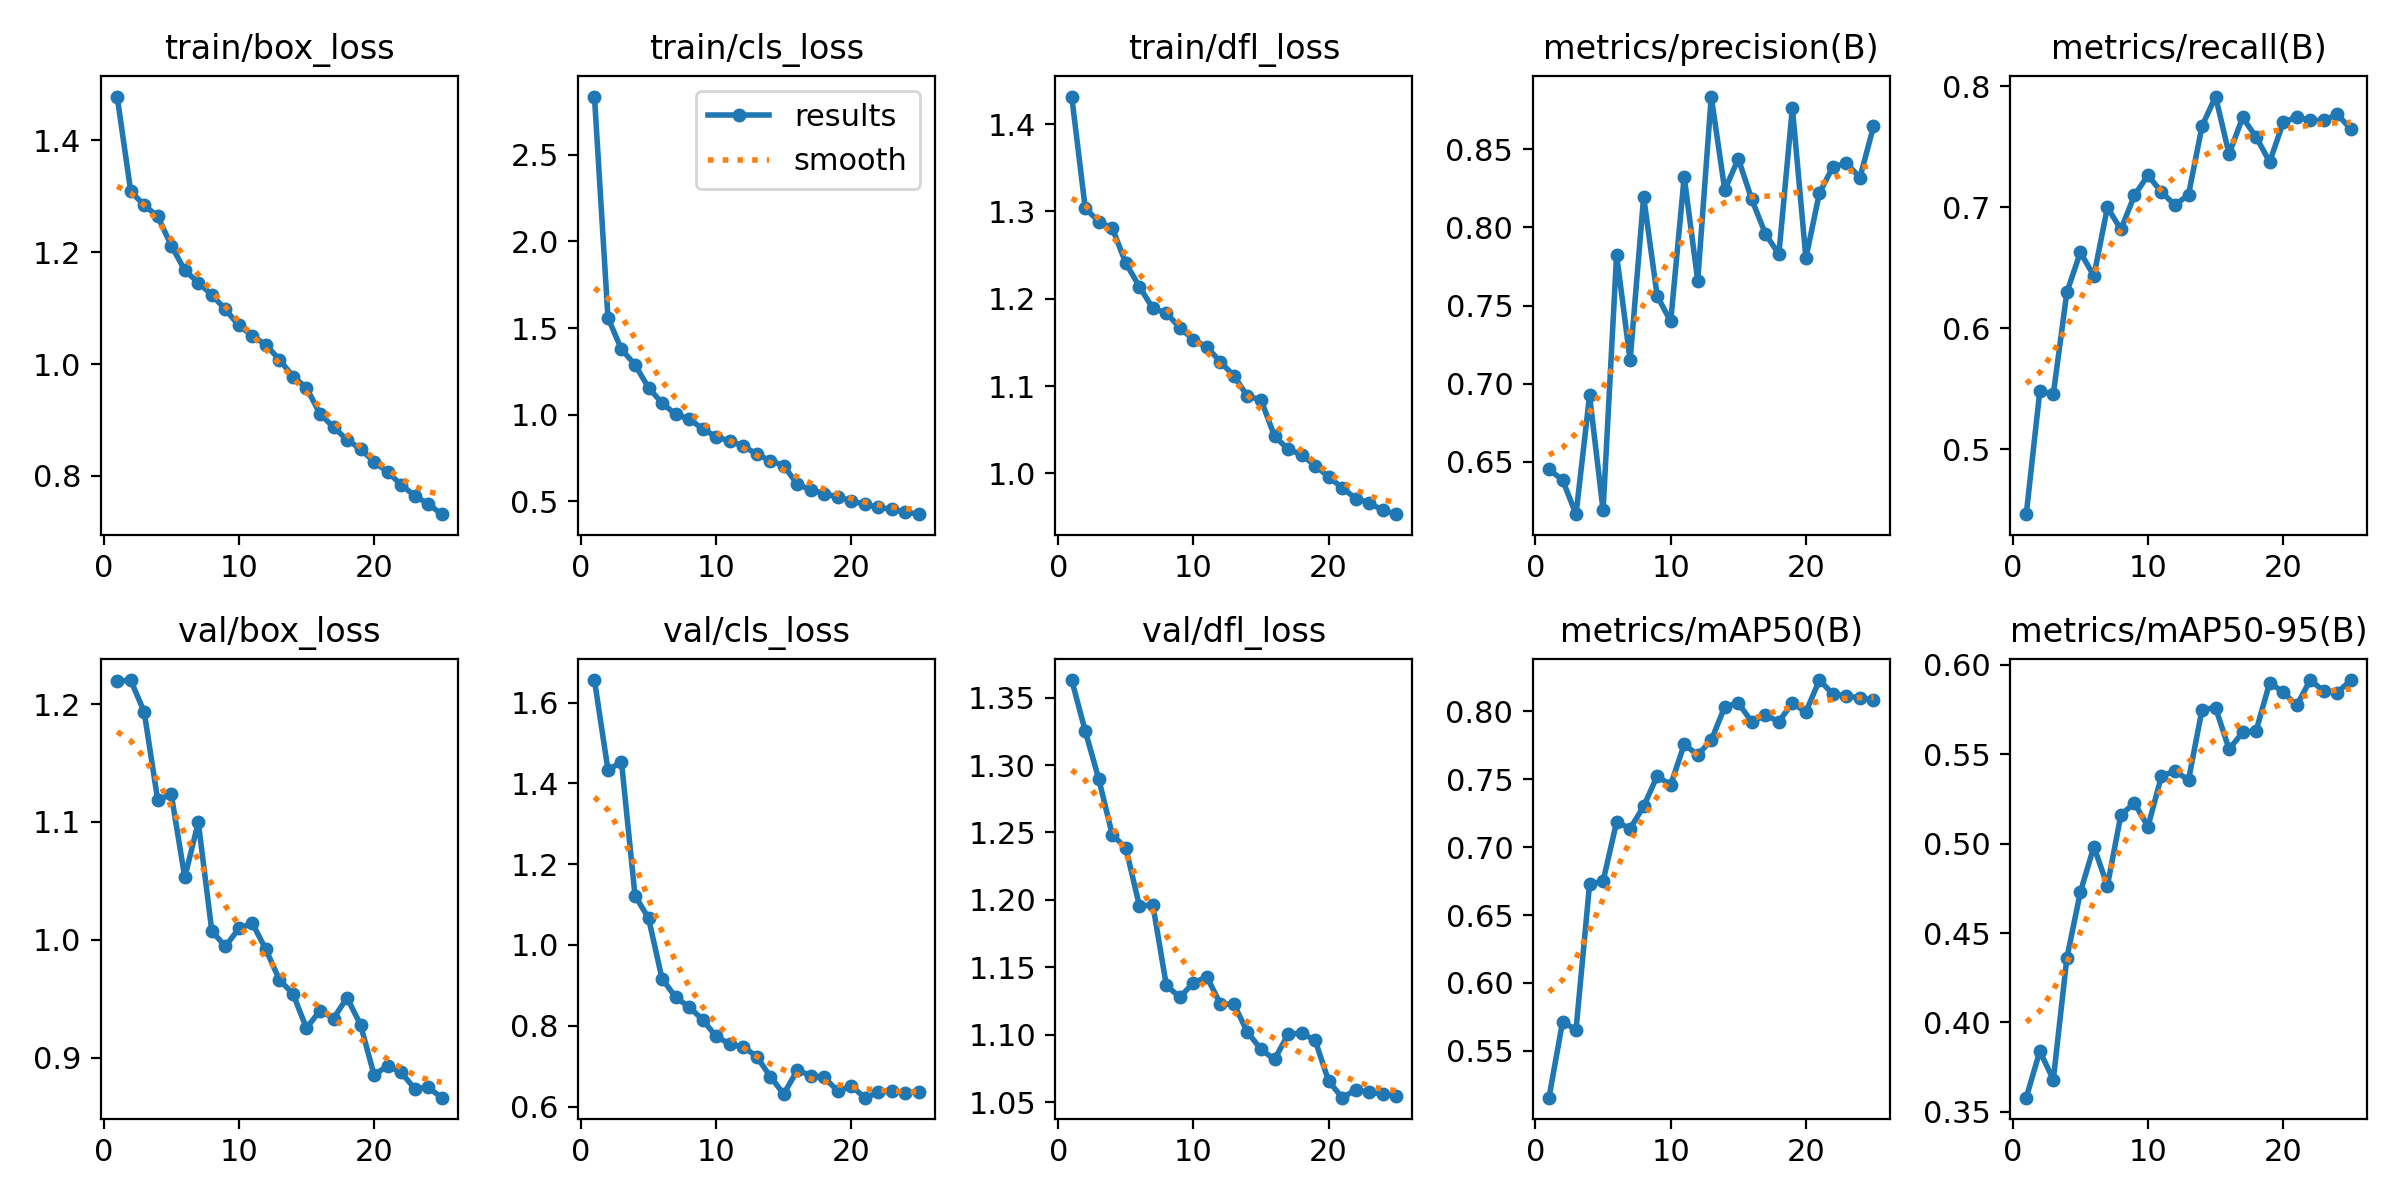

The file beside this chart, header and first rows:
epoch, time, train/box_loss, train/cls_loss, train/dfl_loss, metrics/precision(B), metrics/recall(B), metrics/mAP50(B), metrics/mAP50-95(B), val/box_loss, val/cls_loss, val/dfl_loss, lr/pg0, lr/pg1, lr/pg2
1, 848.7, 1.478, 2.837, 1.432, 0.6452, 0.4463, 0.5155, 0.358, 1.219, 1.656, 1.363, 0.0001582, 0.0001582, 0.0001582
2, 1778, 1.309, 1.559, 1.304, 0.6385, 0.5478, 0.5713, 0.384, 1.22, 1.433, 1.325, 0.0003043, 0.0003043, 0.0003043
3, 3074, 1.284, 1.376, 1.288, 0.6166, 0.5454, 0.5656, 0.3681, 1.193, 1.453, 1.29, 0.0004379, 0.0004379, 0.0004379
4, 4087, 1.264, 1.288, 1.281, 0.6925, 0.6295, 0.6726, 0.436, 1.118, 1.122, 1.248, 0.0004195, 0.0004195, 0.0004195
5, 5055, 1.212, 1.155, 1.241, 0.619, 0.6627, 0.6749, 0.4729, 1.123, 1.066, 1.239, 0.0004006, 0.0004006, 0.0004006
6, 6039, 1.168, 1.067, 1.214, 0.7826, 0.6431, 0.7185, 0.4983, 1.053, 0.9166, 1.196, 0.0003818, 0.0003818, 0.0003818
7, 7079, 1.146, 1.001, 1.189, 0.715, 0.6997, 0.7137, 0.4764, 1.1, 0.871, 1.196, 0.0003629, 0.0003629, 0.0003629
8, 8095, 1.124, 0.9748, 1.184, 0.8197, 0.6816, 0.73, 0.5161, 1.007, 0.8464, 1.137, 0.0003441, 0.0003441, 0.0003441
9, 9101, 1.098, 0.9178, 1.167, 0.7563, 0.7097, 0.7524, 0.5227, 0.9944, 0.8156, 1.128, 0.0003252, 0.0003252, 0.0003252
10, 10094, 1.069, 0.8712, 1.153, 0.7399, 0.7263, 0.7458, 0.5096, 1.01, 0.7736, 1.139, 0.0003064, 0.0003064, 0.0003064
11, 11124, 1.051, 0.8473, 1.145, 0.8325, 0.7123, 0.7757, 0.5378, 1.014, 0.7554, 1.143, 0.0002875, 0.0002875, 0.0002875
12, 12158, 1.034, 0.8181, 1.128, 0.766, 0.7017, 0.768, 0.5406, 0.9918, 0.748, 1.123, 0.0002687, 0.0002687, 0.0002687
13, 13205, 1.008, 0.772, 1.112, 0.8838, 0.7103, 0.7787, 0.5356, 0.966, 0.724, 1.123, 0.0002498, 0.0002498, 0.0002498
14, 14308, 0.9777, 0.7327, 1.088, 0.8239, 0.7669, 0.8035, 0.5749, 0.9542, 0.6745, 1.102, 0.000231, 0.000231, 0.000231
15, 15328, 0.9578, 0.7053, 1.084, 0.8439, 0.7913, 0.8062, 0.576, 0.9249, 0.6312, 1.089, 0.0002121, 0.0002121, 0.0002121
16, 16318, 0.911, 0.5974, 1.043, 0.8179, 0.7438, 0.7923, 0.5528, 0.94, 0.69, 1.082, 0.0001933, 0.0001933, 0.0001933
17, 17392, 0.8873, 0.5646, 1.028, 0.7961, 0.774, 0.7972, 0.5621, 0.9332, 0.6769, 1.1, 0.0001744, 0.0001744, 0.0001744
18, 18366, 0.8646, 0.5435, 1.021, 0.7829, 0.7579, 0.7925, 0.5631, 0.9509, 0.6722, 1.101, 0.0001556, 0.0001556, 0.0001556
19, 19254, 0.8483, 0.5231, 1.009, 0.8766, 0.7373, 0.8061, 0.59, 0.9279, 0.6384, 1.096, 0.0001367, 0.0001367, 0.0001367
20, 20164, 0.825, 0.5023, 0.996, 0.7804, 0.7699, 0.7996, 0.5847, 0.8852, 0.651, 1.066, 0.0001179, 0.0001179, 0.0001179
21, 21052, 0.8072, 0.4805, 0.9836, 0.8221, 0.7746, 0.8231, 0.5772, 0.8931, 0.6222, 1.053, 9.9008e-05, 9.9008e-05, 9.9008e-05
22, 21952, 0.7843, 0.4644, 0.9713, 0.8388, 0.7716, 0.8128, 0.5915, 0.8875, 0.6352, 1.059, 8.01584e-05, 8.01584e-05, 8.01584e-05
23, 22835, 0.7646, 0.4515, 0.9665, 0.8411, 0.7716, 0.8113, 0.5853, 0.8738, 0.6394, 1.057, 6.13088e-05, 6.13088e-05, 6.13088e-05
24, 23702, 0.75, 0.4364, 0.9576, 0.8319, 0.7766, 0.8099, 0.5845, 0.8748, 0.6339, 1.056, 4.24592e-05, 4.24592e-05, 4.24592e-05
25, 24571, 0.7316, 0.4245, 0.9534, 0.8646, 0.7645, 0.8084, 0.5912, 0.866, 0.6368, 1.055, 2.36096e-05, 2.36096e-05, 2.36096e-05
